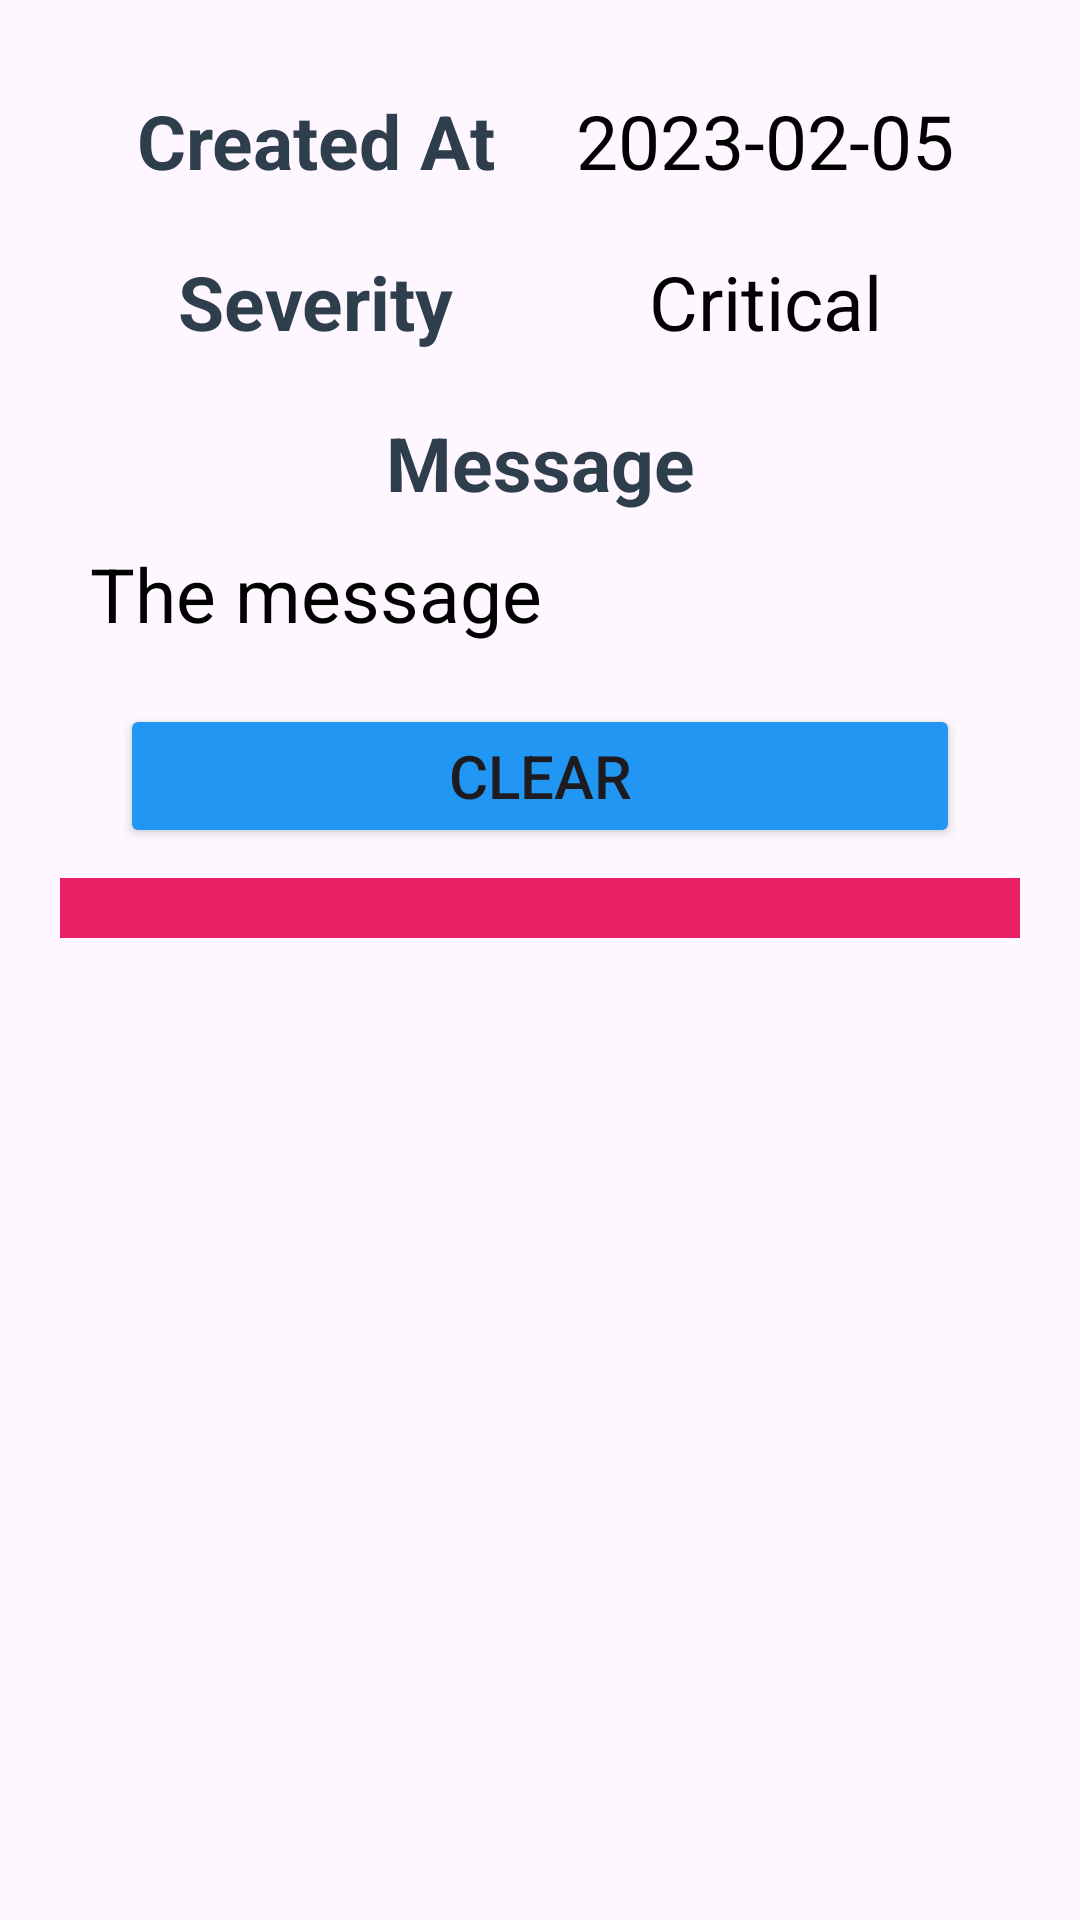

Produce the Android XML layout that renders to this screen, including the resource entries it uses.
<!-- AndroidManifest.xml: application theme AppTheme -->
<!-- res/layout/exception_record.xml -->
<?xml version="1.0" encoding="utf-8"?>
<LinearLayout xmlns:android="http://schemas.android.com/apk/res/android"
    android:layout_width="match_parent"
    android:layout_height="match_parent"
    android:orientation="vertical"
    android:padding="20dp">

    <LinearLayout
        android:layout_width="match_parent"
        android:layout_height="wrap_content"
        android:layout_margin="10dp"
        android:orientation="horizontal">

        <TextView
            android:layout_width="0dp"
            android:layout_height="wrap_content"
            android:layout_weight="0.5"
            android:gravity="center"
            android:text="@string/excprcd_tv_createdAt"
            android:textColor="?attr/textColor5"
            android:textSize="25sp"
            android:textStyle="bold" />

        <TextView
            android:id="@+id/tv_created_at"
            android:layout_width="0dp"
            android:layout_height="wrap_content"
            android:layout_weight="0.5"
            android:gravity="center"
            android:text="2023-02-05"
            android:textColor="@color/black"
            android:textSize="25sp" />
    </LinearLayout>

    <LinearLayout
        android:layout_width="match_parent"
        android:layout_height="wrap_content"
        android:layout_margin="10dp"
        android:orientation="horizontal">

        <TextView
            android:layout_width="0dp"
            android:layout_height="wrap_content"
            android:layout_weight="0.5"
            android:gravity="center"
            android:text="@string/excprcd_tv_severity"
            android:textColor="?attr/textColor5"
            android:textSize="25sp"
            android:textStyle="bold" />

        <TextView
            android:id="@+id/tv_severity"
            android:layout_width="0dp"
            android:layout_height="wrap_content"
            android:layout_weight="0.5"
            android:gravity="center"
            android:text="Critical"
            android:textColor="@color/black"
            android:textSize="25sp" />
    </LinearLayout>

    <TextView
        android:layout_width="match_parent"
        android:layout_height="wrap_content"
        android:layout_marginStart="10dp"
        android:layout_marginTop="10dp"
        android:layout_marginEnd="10dp"
        android:layout_marginBottom="0dp"
        android:gravity="center"
        android:text="@string/excprcd_tv_message"
        android:textColor="?attr/textColor5"
        android:textSize="25sp"
        android:textStyle="bold" />

    <TextView
        android:id="@+id/tv_message"
        android:layout_width="match_parent"
        android:layout_height="wrap_content"
        android:layout_marginStart="10dp"
        android:layout_marginTop="10dp"
        android:layout_marginEnd="10dp"
        android:layout_marginBottom="20dp"
        android:text="The message"
        android:textColor="@color/black"
        android:textSize="25sp" />

    <Button
        android:id="@+id/btn_clear_exception"
        android:layout_width="match_parent"
        android:layout_height="wrap_content"
        android:layout_marginStart="20dp"
        android:layout_marginEnd="20dp"
        android:layout_marginBottom="10dp"
        android:backgroundTint="?attr/btnColor4"
        android:text="@string/excprcd_btn_clear"
        android:textSize="20sp" />

    <TextView
        android:id="@+id/record_db_id"
        android:layout_width="wrap_content"
        android:layout_height="wrap_content"
        android:visibility="gone" />

    <TextView
        android:layout_width="match_parent"
        android:layout_height="20dp"
        android:background="?attr/btnColor7" />

</LinearLayout>
<!-- resources referenced by this layout -->
<resources>
  <color name="black">#FF000000</color>
  <string name="excprcd_btn_clear">Clear</string>
  <string name="excprcd_tv_createdAt">Created At</string>
  <string name="excprcd_tv_message">Message</string>
  <string name="excprcd_tv_severity">Severity</string>
  <color name="white">#FFFFFFFF</color>
  <color name="textColor1Light">#3F51B5</color>
  <color name="textColor2Light">#673AB7</color>
  <color name="textColor3Light">#9C27B0</color>
  <color name="textColor4Light">#E91E63</color>
  <color name="textColor5Light">#2F3E4C</color>
  <color name="textColor6Light">#4CAF50</color>
  <color name="textColor7Light">@color/red</color>
  <color name="textColor8Light">@color/black</color>
  <color name="textBackgroundColor1Light">#E91E63</color>
  <color name="btnColor1Light">#A8A8A8</color>
  <color name="btnColor2Light">#4CAF50</color>
  <color name="btnColor3Light">#E91E63</color>
  <color name="btnColor4Light">#2196F3</color>
  <color name="btnColor5Light">#9C27B0</color>
  <color name="btnColor6Light">#F44336</color>
  <color name="btnColor7Light">#E91E63</color>
  <color name="btnColor8Light">#9093F3</color>
  <color name="btnColor9Light">#DADADA</color>
  <color name="exceptionColorNormalLight">#F4EC66</color>
  <color name="exceptionColorCriticalLight">#F4A466</color>
  <color name="exceptionColorFatalLight">#F46B66</color>
  <color name="reportNotReachColorLight">#D1DBE6</color>
  <color name="reportReachColorLight">#A2EFA5</color>
  <color name="detrepColumnColor1Light">#FFC107</color>
  <color name="detrepColumnColor2Light">#4CAF50</color>
  <color name="detrepColumnColor3Light">#F44336</color>
  <color name="detrepColumnColor4Light">#2196F3</color>
  <color name="detrepColumnColor5Light">#9C27B0</color>
  <color name="detrepColumnColor6Light">#FF99CC</color>
  <color name="detrepColumnColor7Light">#D68EF0</color>
  <color name="detrepColumnColor8Light">#3DE3E6</color>
  <color name="detrepColumnColor9Light">#9BE87D</color>
  <color name="red">#E91E63</color>
</resources>
